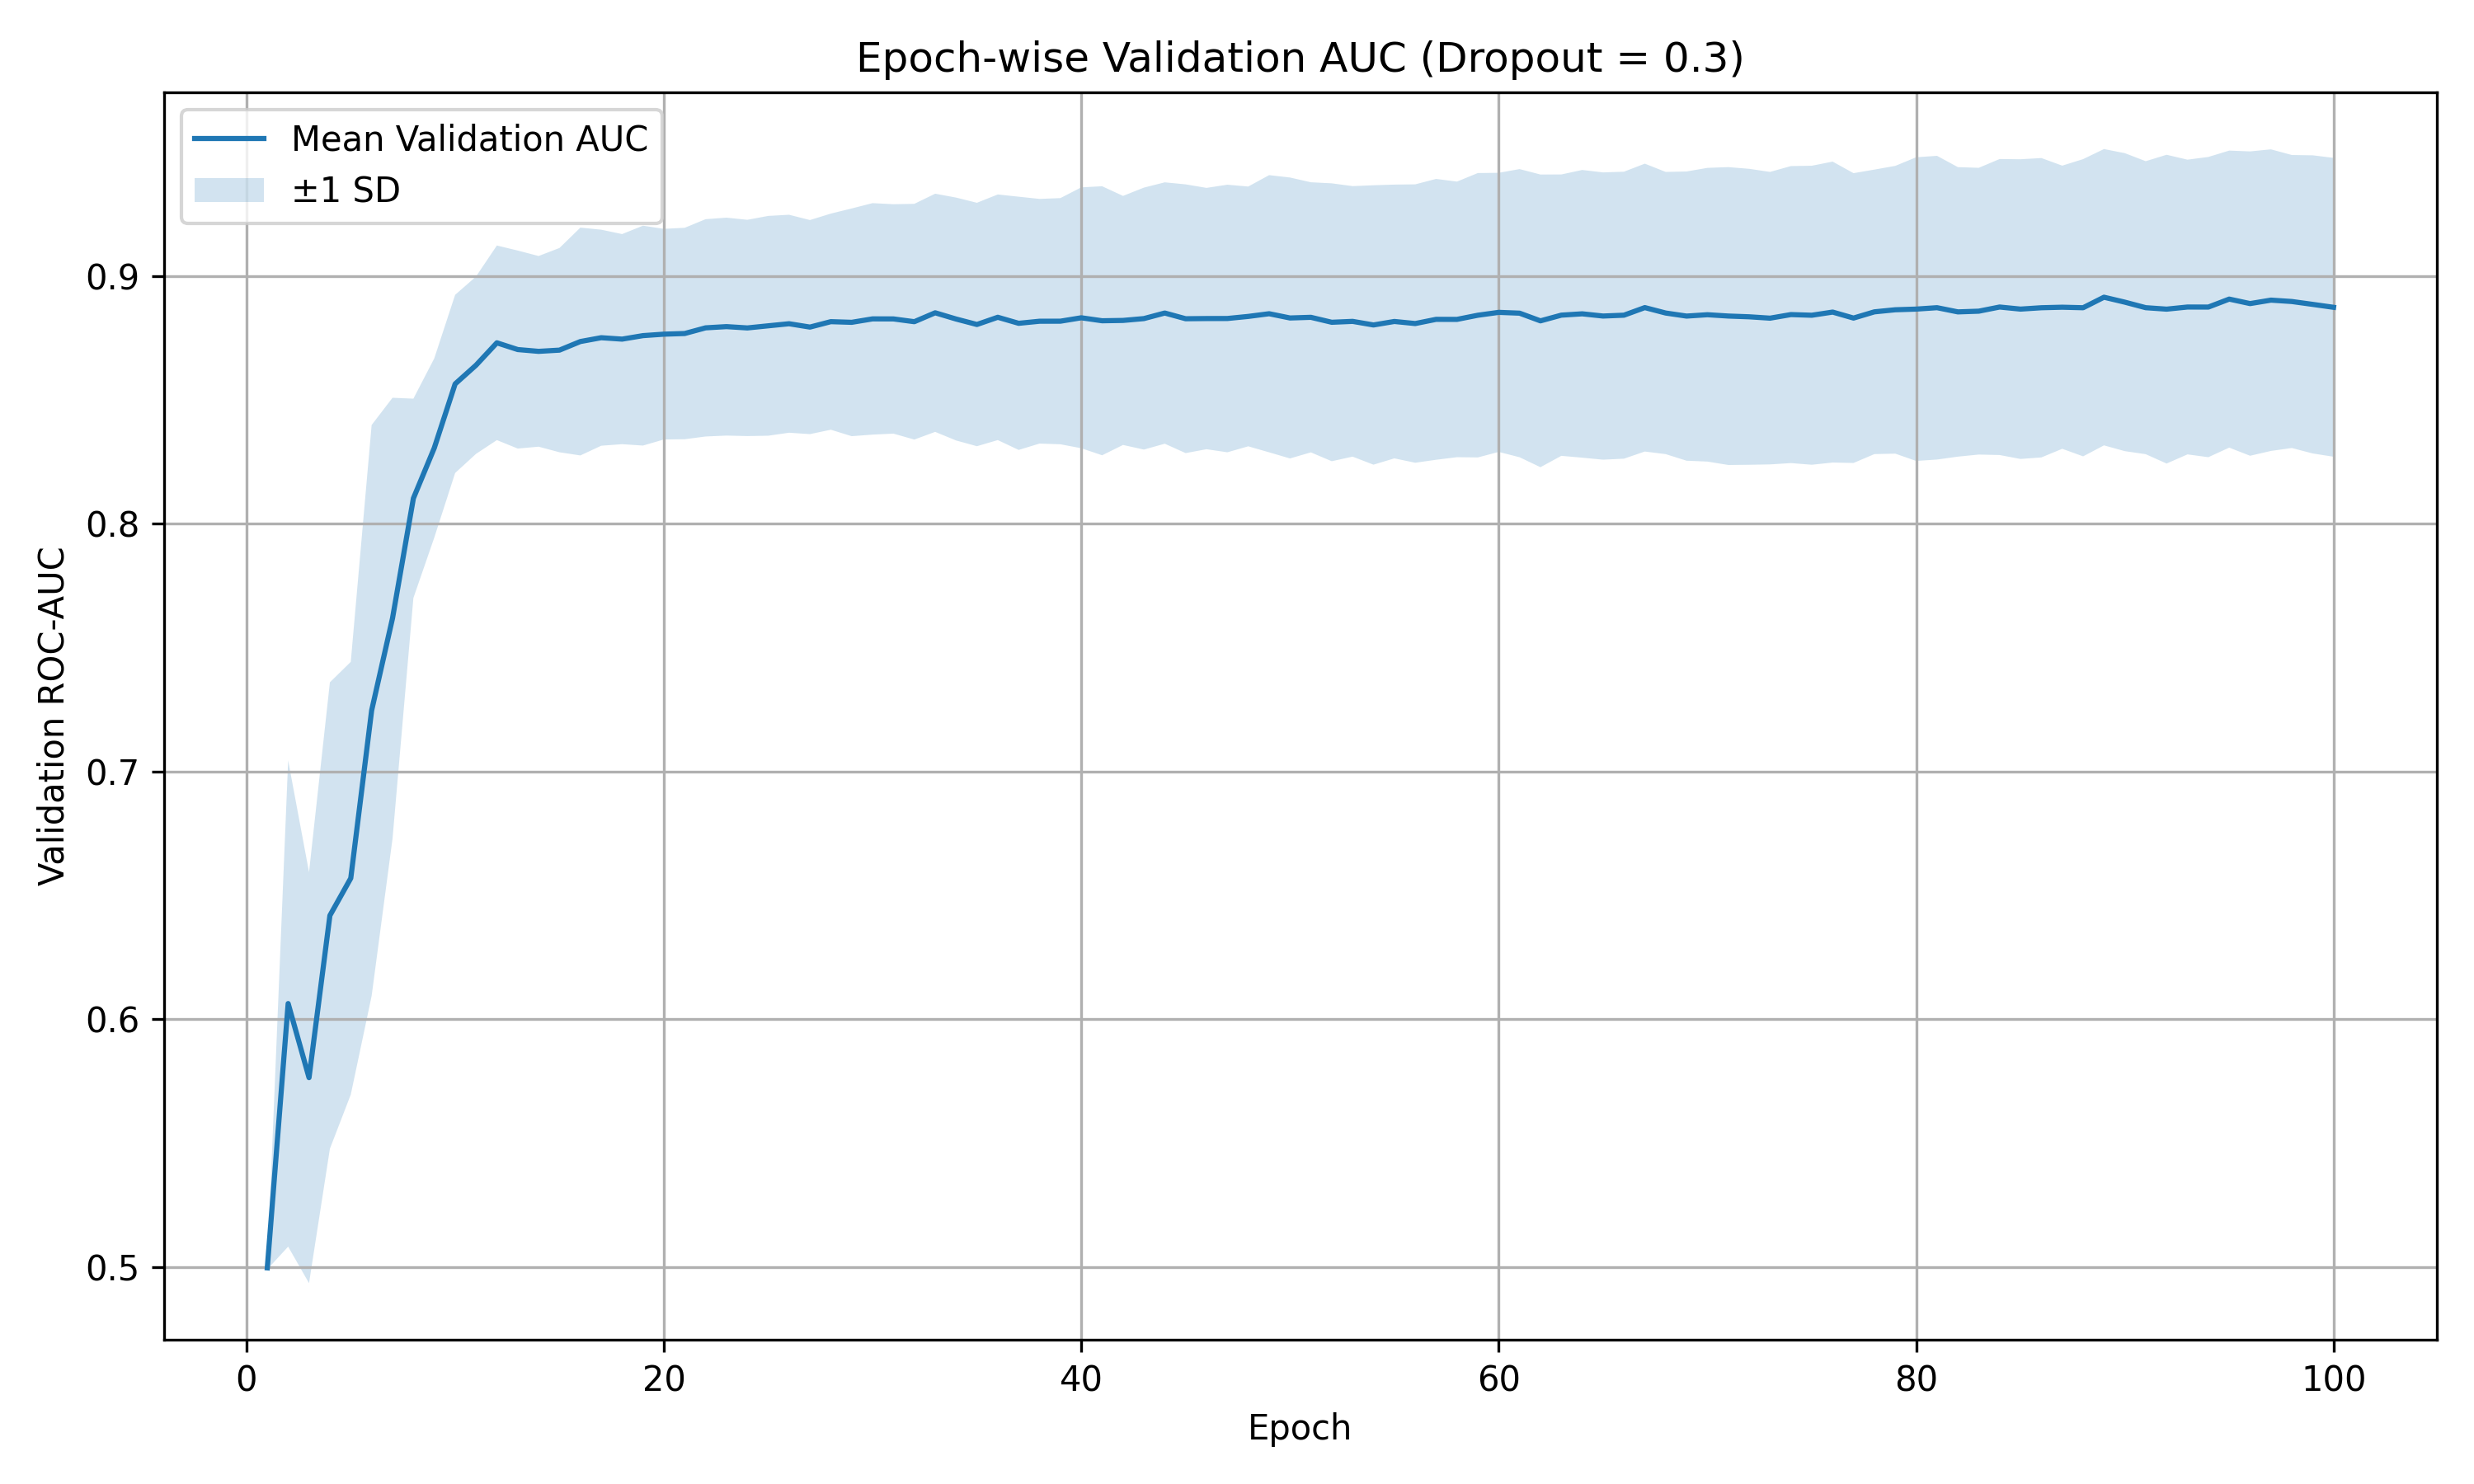

Data behind this chart, as committed beside it:
epoch, mean_val_auc, std_val_auc, fold_1_val_auc, fold_2_val_auc, fold_3_val_auc, fold_4_val_auc, fold_5_val_auc
1, 0.4997, 0.0005714, 0.5, 0.5, 0.4986, 0.5, 0.5
2, 0.6064, 0.09809, 0.7533, 0.5, 0.5, 0.6686, 0.61
3, 0.5765, 0.08292, 0.5, 0.7267, 0.57, 0.5, 0.5857
4, 0.6419, 0.0941, 0.5, 0.7667, 0.6986, 0.67, 0.5743
5, 0.657, 0.08731, 0.6733, 0.5, 0.6757, 0.77, 0.6657
6, 0.7247, 0.1152, 0.7933, 0.5, 0.7571, 0.8214, 0.7514
7, 0.7619, 0.08896, 0.776, 0.5933, 0.8329, 0.8386, 0.7686
8, 0.8102, 0.04022, 0.8067, 0.756, 0.8629, 0.8471, 0.7786
9, 0.8306, 0.03616, 0.8493, 0.792, 0.8729, 0.8557, 0.7829
10, 0.8564, 0.03594, 0.892, 0.8587, 0.8843, 0.8571, 0.79
11, 0.864, 0.03577, 0.8813, 0.8813, 0.8943, 0.8686, 0.7943
12, 0.873, 0.03926, 0.8987, 0.8907, 0.9043, 0.8743, 0.7971
13, 0.8703, 0.03995, 0.9067, 0.8933, 0.8929, 0.8629, 0.7957
14, 0.8696, 0.03847, 0.896, 0.8947, 0.8943, 0.8671, 0.7957
15, 0.8701, 0.04121, 0.8973, 0.8987, 0.8929, 0.8714, 0.79
16, 0.8735, 0.04596, 0.912, 0.9013, 0.8914, 0.8786, 0.7843
17, 0.8751, 0.04359, 0.9067, 0.8987, 0.9014, 0.8786, 0.79
18, 0.8745, 0.04239, 0.904, 0.9013, 0.9014, 0.8729, 0.7929
19, 0.8759, 0.04436, 0.9053, 0.9013, 0.9014, 0.8829, 0.7886
20, 0.8765, 0.0425, 0.904, 0.9013, 0.9014, 0.8829, 0.7929
21, 0.8768, 0.04266, 0.904, 0.9027, 0.9014, 0.8829, 0.7929
22, 0.879, 0.04384, 0.9027, 0.904, 0.91, 0.8857, 0.7929
23, 0.8795, 0.04397, 0.908, 0.904, 0.9057, 0.8871, 0.7929
24, 0.879, 0.04363, 0.9053, 0.904, 0.9057, 0.8871, 0.7929
25, 0.8799, 0.04434, 0.9053, 0.904, 0.9114, 0.8857, 0.7929
26, 0.8807, 0.04398, 0.9067, 0.904, 0.9114, 0.8871, 0.7943
27, 0.8794, 0.04319, 0.9013, 0.904, 0.91, 0.8871, 0.7943
28, 0.8815, 0.0436, 0.9053, 0.9067, 0.9114, 0.8886, 0.7957
29, 0.8813, 0.04594, 0.9067, 0.904, 0.9171, 0.8871, 0.7914
30, 0.8827, 0.0467, 0.9067, 0.9067, 0.92, 0.8886, 0.7914
31, 0.8826, 0.04628, 0.9067, 0.908, 0.9157, 0.8914, 0.7914
32, 0.8815, 0.04756, 0.9067, 0.9067, 0.9186, 0.8871, 0.7886
33, 0.8851, 0.04805, 0.9133, 0.908, 0.9229, 0.89, 0.7914
34, 0.8826, 0.049, 0.9107, 0.9067, 0.9214, 0.8871, 0.7871
35, 0.8804, 0.04911, 0.904, 0.908, 0.9186, 0.8871, 0.7843
36, 0.8833, 0.04955, 0.9133, 0.9147, 0.9171, 0.8843, 0.7871
37, 0.8809, 0.05109, 0.9093, 0.9093, 0.92, 0.8843, 0.7814
38, 0.8817, 0.04936, 0.9107, 0.9093, 0.9186, 0.8843, 0.7857
39, 0.8817, 0.04967, 0.9067, 0.912, 0.9214, 0.8829, 0.7857
40, 0.8831, 0.05264, 0.9107, 0.912, 0.9229, 0.89, 0.78
41, 0.8819, 0.05428, 0.9133, 0.9133, 0.92, 0.8871, 0.7757
42, 0.882, 0.05025, 0.9027, 0.9147, 0.9214, 0.8871, 0.7843
43, 0.8828, 0.05285, 0.912, 0.9133, 0.9229, 0.8857, 0.78
44, 0.885, 0.05273, 0.9133, 0.9147, 0.9229, 0.8929, 0.7814
45, 0.8827, 0.05422, 0.9133, 0.916, 0.9214, 0.8857, 0.7771
46, 0.8828, 0.05273, 0.9107, 0.9133, 0.9229, 0.8871, 0.78
47, 0.8828, 0.05399, 0.9093, 0.9133, 0.9243, 0.89, 0.7771
48, 0.8837, 0.05241, 0.9107, 0.9133, 0.9243, 0.8886, 0.7814
49, 0.8847, 0.05593, 0.912, 0.916, 0.9243, 0.8971, 0.7743
50, 0.883, 0.05668, 0.912, 0.916, 0.9229, 0.8929, 0.7714
51, 0.8833, 0.0545, 0.9107, 0.9187, 0.9229, 0.8871, 0.7771
52, 0.8813, 0.05607, 0.9133, 0.916, 0.9229, 0.8814, 0.7729
53, 0.8817, 0.05458, 0.9107, 0.9133, 0.9243, 0.8843, 0.7757
54, 0.8802, 0.05638, 0.9107, 0.9147, 0.9243, 0.88, 0.7714
55, 0.8816, 0.05523, 0.9107, 0.916, 0.9229, 0.8843, 0.7743
56, 0.8808, 0.05617, 0.912, 0.9133, 0.9229, 0.8843, 0.7714
57, 0.8825, 0.05667, 0.9107, 0.916, 0.9243, 0.89, 0.7714
58, 0.8825, 0.0556, 0.912, 0.916, 0.9243, 0.8857, 0.7743
59, 0.8841, 0.05738, 0.9133, 0.9173, 0.9257, 0.8929, 0.7714
60, 0.8853, 0.05631, 0.9107, 0.9187, 0.9257, 0.8971, 0.7743
... 40 more rows
